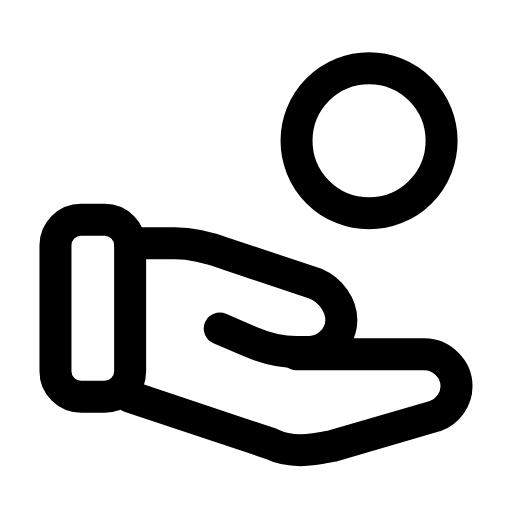
t = 0.00 s
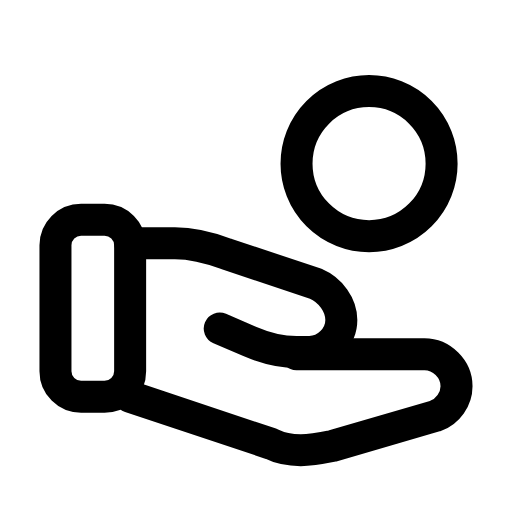
t = 0.28 s
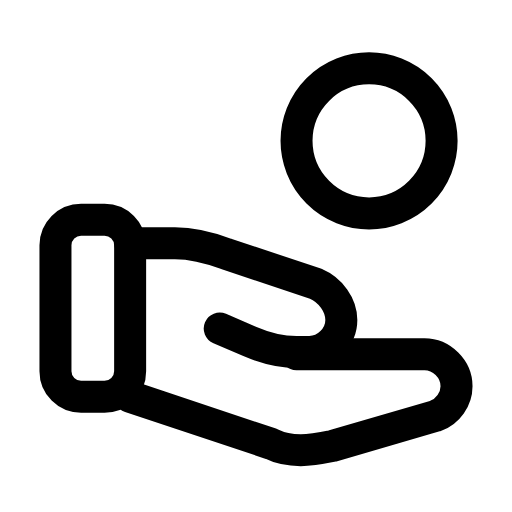
t = 0.56 s
t = 0.83 s: frame unchanged from t = 0.00 s, image omitted
t = 1.12 s: frame unchanged from t = 0.00 s, image omitted
t = 1.42 s: frame unchanged from t = 0.00 s, image omitted

The animated SVG that drew these frames (rendered in a browser with its animation timeline set to each time). Animation: 1 SMIL element (animateTransform=1); one cycle of 1.70 s, repeats indefinitely.

<svg xmlns="http://www.w3.org/2000/svg" width="24" height="24" viewBox="0 0 24 24" fill="none"><rect stroke="currentColor" stroke-width="1.5" stroke-linecap="round" stroke-linejoin="round" fill="none" x="2.6" y="10.3" width="3.5" height="8.3" rx="1.2"></rect><path stroke="currentColor" stroke-width="1.5" stroke-linecap="round" stroke-linejoin="round" fill="none" d="M6.1 11.4L8.2 11.4C9 11.4 9.8 11.6 10.6 11.9L14.8 13.3C15.5 13.6 16 14.3 16 15C16 15.8 15.3 16.5 14.5 16.5L13.9 16.5C13.1 16.5 12.4 16.3 11.7 16L10.3 15.4"></path><path stroke="currentColor" stroke-width="1.5" stroke-linecap="round" stroke-linejoin="round" fill="none" d="M13.9 16.6L19.9 16.6C20.7 16.6 21.4 17.3 21.4 18.1C21.4 18.7 21 19.3 20.4 19.5L15.6 20.9C15.1 21 14.6 21.1 14.1 21.1C13.6 21.1 13.1 21 12.7 20.8L6.1 18.6"></path><g><animateTransform attributeName="transform" type="translate" values="0 0;0 0;0 1.3;0 0;0 0;0 0;0 0;0 1.3;0 0;0 0;0 0" keyTimes="0;0.135;0.2475;0.36;0.45;0.6;0.66;0.735;0.81;0.9;1" dur="1.7s" repeatCount="indefinite" calcMode="spline" keySplines="0.16 1 0.3 1;0.16 1 0.3 1;0.16 1 0.3 1;0.16 1 0.3 1;0.16 1 0.3 1;0.16 1 0.3 1;0.16 1 0.3 1;0.16 1 0.3 1;0.16 1 0.3 1;0.16 1 0.3 1"/><circle stroke="currentColor" stroke-width="1.5" stroke-linecap="round" stroke-linejoin="round" fill="none" cx="17.3" cy="6.6" r="3.4"></circle></g></svg>
